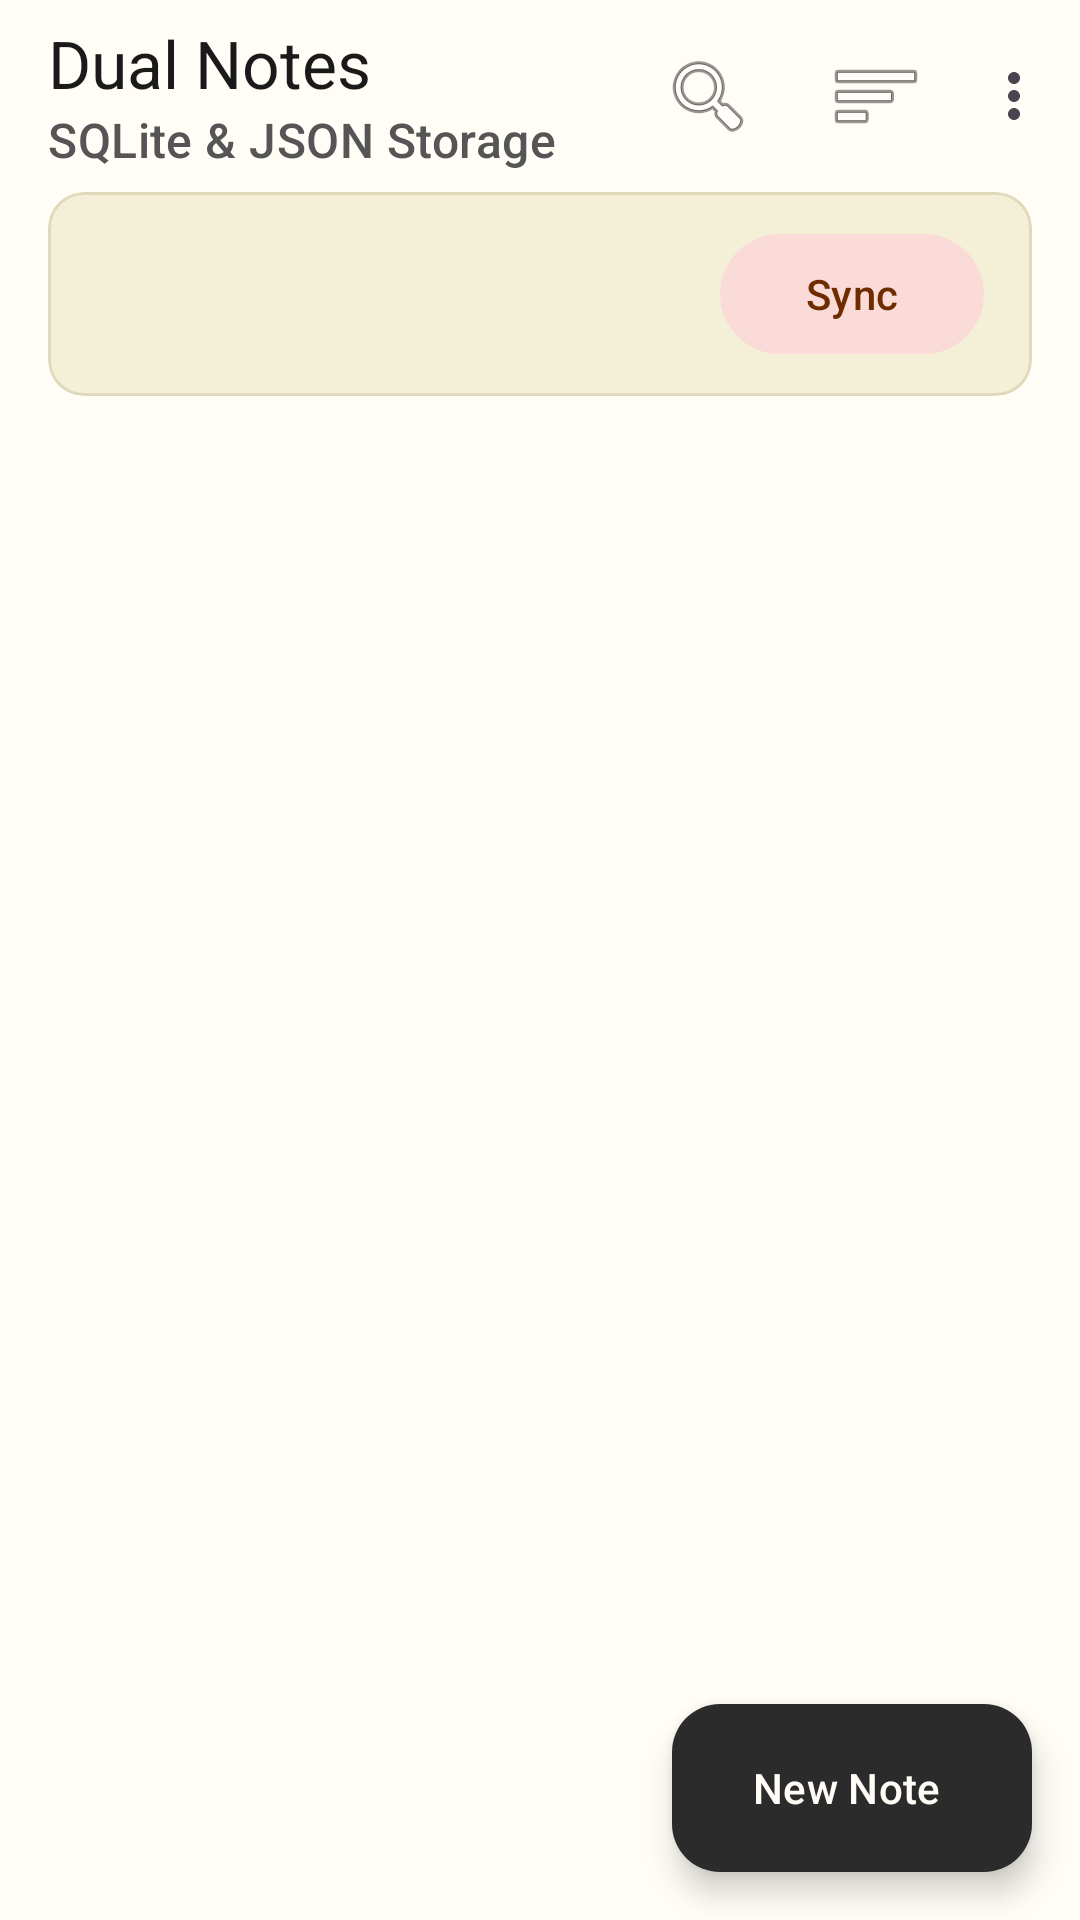

Android layout source for this screen:
<!-- AndroidManifest.xml: activity theme Theme.DualNotes -->
<!-- res/layout/activity_main.xml -->
<?xml version="1.0" encoding="utf-8"?>
<androidx.coordinatorlayout.widget.CoordinatorLayout xmlns:android="http://schemas.android.com/apk/res/android"
    xmlns:app="http://schemas.android.com/apk/res-auto"
    xmlns:tools="http://schemas.android.com/tools"
    android:id="@+id/mainRoot"
    android:layout_width="match_parent"
    android:layout_height="match_parent"
    android:background="@color/paper_background"
    tools:context=".MainActivity">

    <com.google.android.material.appbar.AppBarLayout
        android:id="@+id/appBarLayout"
        android:layout_width="match_parent"
        android:layout_height="wrap_content"
        android:background="@color/paper_background"
        app:elevation="0dp">

        <com.google.android.material.appbar.MaterialToolbar
            android:id="@+id/topAppBar"
            android:layout_width="match_parent"
            android:layout_height="?attr/actionBarSize"
            app:menu="@menu/menu_main"
            app:subtitle="@string/main_subtitle"
            app:subtitleTextColor="@color/text_secondary"
            app:title="@string/app_name"
            app:titleTextColor="@color/text_primary" />

        <com.google.android.material.card.MaterialCardView
            android:id="@+id/statsCard"
            android:layout_width="match_parent"
            android:layout_height="wrap_content"
            android:layout_marginHorizontal="16dp"
            android:layout_marginBottom="12dp"
            app:cardBackgroundColor="@color/paper_surface_variant"
            app:cardCornerRadius="12dp"
            app:cardElevation="0dp"
            app:strokeColor="@color/paper_outline"
            app:strokeWidth="1dp">

            <LinearLayout
                android:layout_width="match_parent"
                android:layout_height="wrap_content"
                android:gravity="center_vertical"
                android:orientation="horizontal"
                android:paddingHorizontal="16dp"
                android:paddingVertical="10dp">

                <TextView
                    android:id="@+id/tvStatsSummary"
                    android:layout_width="0dp"
                    android:layout_height="wrap_content"
                    android:layout_weight="1"
                    android:textAppearance="?attr/textAppearanceLabelLarge"
                    android:textColor="@color/text_secondary"
                    tools:text="Total: 4  •  SQLite: 3  •  JSON: 2" />

                <com.google.android.material.button.MaterialButton
                    android:id="@+id/btnSyncInline"
                    style="@style/Widget.Material3.Button.TonalButton"
                    android:layout_width="wrap_content"
                    android:layout_height="wrap_content"
                    android:minHeight="48dp"
                    android:text="@string/action_sync"
                    app:icon="@drawable/ic_sync" />
            </LinearLayout>
        </com.google.android.material.card.MaterialCardView>
    </com.google.android.material.appbar.AppBarLayout>

    <FrameLayout
        android:layout_width="match_parent"
        android:layout_height="match_parent"
        app:layout_behavior="@string/appbar_scrolling_view_behavior">

        <androidx.recyclerview.widget.RecyclerView
            android:id="@+id/rvNotes"
            android:layout_width="match_parent"
            android:layout_height="match_parent"
            android:clipToPadding="false"
            android:paddingHorizontal="16dp"
            android:paddingTop="4dp"
            android:paddingBottom="96dp"
            tools:listitem="@layout/item_note" />

        <LinearLayout
            android:id="@+id/emptyStateContainer"
            android:layout_width="match_parent"
            android:layout_height="match_parent"
            android:gravity="center"
            android:orientation="vertical"
            android:padding="32dp"
            android:visibility="gone"
            tools:visibility="visible">

            <ImageView
                android:layout_width="96dp"
                android:layout_height="96dp"
                android:contentDescription="@string/empty_notes_title"
                android:src="@drawable/ic_note_empty" />

            <TextView
                android:layout_width="wrap_content"
                android:layout_height="wrap_content"
                android:layout_marginTop="16dp"
                android:gravity="center"
                android:text="@string/empty_notes_title"
                android:textAppearance="?attr/textAppearanceTitleLarge"
                android:textColor="@color/text_primary" />

            <TextView
                android:layout_width="wrap_content"
                android:layout_height="wrap_content"
                android:layout_marginTop="8dp"
                android:gravity="center"
                android:maxWidth="320dp"
                android:text="@string/empty_notes_message"
                android:textAppearance="?attr/textAppearanceBodyMedium"
                android:textColor="@color/text_secondary" />
        </LinearLayout>
    </FrameLayout>

    <LinearLayout
        android:id="@+id/bottomActionContainer"
        android:layout_width="match_parent"
        android:layout_height="wrap_content"
        android:layout_gravity="bottom"
        android:background="@color/paper_surface"
        android:elevation="8dp"
        android:orientation="horizontal"
        android:padding="16dp"
        android:visibility="gone"
        tools:visibility="visible">

        <com.google.android.material.button.MaterialButton
            android:id="@+id/btnMoveToBinSelected"
            android:layout_width="match_parent"
            android:layout_height="wrap_content"
            android:enabled="false"
            android:text="@string/action_move_to_bin"
            app:backgroundTint="@color/error_red" />
    </LinearLayout>

    <com.google.android.material.floatingactionbutton.ExtendedFloatingActionButton
        android:id="@+id/fabNewNote"
        android:layout_width="wrap_content"
        android:layout_height="wrap_content"
        android:layout_gravity="bottom|end"
        android:layout_margin="16dp"
        android:contentDescription="@string/cd_new_note"
        android:text="@string/action_new_note"
        app:backgroundTint="@color/ink_primary"
        app:icon="@drawable/ic_add"
        app:iconTint="@color/ink_on_primary"
        app:tint="@color/ink_on_primary"
        android:textColor="@color/ink_on_primary" />

</androidx.coordinatorlayout.widget.CoordinatorLayout>
<!-- res/layout/item_note.xml (included above) -->
<?xml version="1.0" encoding="utf-8"?>
<com.google.android.material.card.MaterialCardView xmlns:android="http://schemas.android.com/apk/res/android"
    xmlns:app="http://schemas.android.com/apk/res-auto"
    xmlns:tools="http://schemas.android.com/tools"
    android:id="@+id/noteCard"
    android:layout_width="match_parent"
    android:layout_height="wrap_content"
    android:layout_marginBottom="12dp"
    android:clickable="true"
    android:focusable="true"
    android:minHeight="48dp"
    app:cardBackgroundColor="@color/paper_surface"
    app:cardCornerRadius="16dp"
    app:cardElevation="0dp"
    app:strokeColor="@color/paper_outline"
    app:strokeWidth="1dp">

    <LinearLayout
        android:layout_width="match_parent"
        android:layout_height="wrap_content"
        android:orientation="vertical"
        android:padding="16dp">

        <LinearLayout
            android:layout_width="match_parent"
            android:layout_height="wrap_content"
            android:gravity="center_vertical"
            android:orientation="horizontal">

            <CheckBox
                android:id="@+id/cbSelectNote"
                android:layout_width="wrap_content"
                android:layout_height="wrap_content"
                android:layout_marginEnd="8dp"
                android:focusable="false"
                android:clickable="false"
                android:visibility="gone"
                tools:visibility="visible" />

            <TextView
                android:id="@+id/tvNoteTitle"
                android:layout_width="0dp"
                android:layout_height="wrap_content"
                android:layout_marginEnd="12dp"
                android:layout_weight="1"
                android:ellipsize="end"
                android:maxLines="1"
                android:textAppearance="?attr/textAppearanceTitleMedium"
                android:textColor="@color/text_primary"
                android:textStyle="bold"
                tools:text="Lab 5 Storage Architecture" />

            <TextView
                android:id="@+id/tvStorageBadge"
                android:layout_width="wrap_content"
                android:layout_height="wrap_content"
                android:background="@drawable/bg_badge_sqlite"
                android:paddingHorizontal="10dp"
                android:paddingVertical="4dp"
                android:textAppearance="?attr/textAppearanceLabelSmall"
                android:textColor="@color/badge_sqlite_fg"
                android:textStyle="bold"
                tools:text="SQLite" />
        </LinearLayout>

        <TextView
            android:id="@+id/tvNoteContent"
            android:layout_width="match_parent"
            android:layout_height="wrap_content"
            android:layout_marginTop="8dp"
            android:ellipsize="end"
            android:lineSpacingMultiplier="1.25"
            android:maxLines="2"
            android:textAppearance="?attr/textAppearanceBodyMedium"
            android:textColor="@color/text_secondary"
            tools:text="SQLite serves as primary storage while JSON file acts as secondary internal storage." />

        <TextView
            android:id="@+id/tvNoteUpdatedAt"
            android:layout_width="match_parent"
            android:layout_height="wrap_content"
            android:layout_marginTop="10dp"
            android:textAppearance="?attr/textAppearanceLabelSmall"
            android:textColor="@color/text_muted"
            tools:text="Updated Nov 25, 11:45" />
    </LinearLayout>
</com.google.android.material.card.MaterialCardView>
<!-- resources referenced by this layout -->
<resources>
  <color name="badge_sqlite_fg">#7D6608</color>
  <color name="error_red">#C0392B</color>
  <color name="ink_on_primary">#FFFDF6</color>
  <color name="ink_primary">#2B2B2B</color>
  <color name="paper_background">#FFFDF6</color>
  <color name="paper_outline">#E0D9BC</color>
  <color name="paper_surface">#FFFDEB</color>
  <color name="paper_surface_variant">#F4F0D8</color>
  <color name="text_muted">#888888</color>
  <color name="text_primary">#1A1A1A</color>
  <color name="text_secondary">#555555</color>
  <!-- drawable bg_badge_sqlite (drawable) -->
  <?xml version="1.0" encoding="utf-8"?>
  <shape xmlns:android="http://schemas.android.com/apk/res/android"
      android:shape="rectangle">
      <solid android:color="@color/badge_sqlite_bg" />
      <corners android:radius="100dp" />
  </shape>
  <!-- drawable ic_note_empty (drawable) -->
  <?xml version="1.0" encoding="utf-8"?>
  <vector xmlns:android="http://schemas.android.com/apk/res/android"
      android:width="96dp"
      android:height="96dp"
      android:viewportWidth="96"
      android:viewportHeight="96">
      <path
          android:fillColor="@color/ink_primary_container"
          android:pathData="M48,8C70.09,8 88,25.91 88,48C88,70.09 70.09,88 48,88C25.91,88 8,70.09 8,48C8,25.91 25.91,8 48,8Z" />
      <path
          android:fillColor="@color/paper_surface"
          android:pathData="M30,24h26l12,12v34c0,2.21 -1.79,4 -4,4H30c-2.21,0 -4,-1.79 -4,-4V28c0,-2.21 1.79,-4 4,-4z" />
      <path
          android:fillColor="@color/terracotta_secondary"
          android:pathData="M56,24v12h12L56,24z" />
      <path
          android:fillColor="@color/ink_primary"
          android:pathData="M34,44h28v3H34zM34,52h22v3H34zM34,60h16v3H34z" />
  </vector>
  <string name="action_move_to_bin">Move to Recycle Bin</string>
  <string name="action_new_note">New Note</string>
  <string name="action_sync">Sync</string>
  <string name="app_name">Dual Notes</string>
  <string name="cd_new_note">Create a new note</string>
  <string name="empty_notes_message">Tap New Note to write your first note and choose SQLite or JSON storage.</string>
  <string name="empty_notes_title">No notes yet</string>
  <string name="main_subtitle">SQLite &amp; JSON Storage</string>
  <style name="Theme.DualNotes" parent="Theme.Material3.DayNight.NoActionBar">
          <item name="colorPrimary">@color/ink_primary</item>
          <item name="colorOnPrimary">@color/ink_on_primary</item>
          <item name="colorPrimaryContainer">@color/ink_primary_container</item>
          <item name="colorOnPrimaryContainer">@color/ink_on_primary_container</item>
  
          <item name="colorSecondary">@color/terracotta_secondary</item>
          <item name="colorOnSecondary">@color/terracotta_on_secondary</item>
          <item name="colorSecondaryContainer">@color/terracotta_container</item>
          <item name="colorOnSecondaryContainer">@color/terracotta_on_container</item>
  
          <item name="android:colorBackground">@color/paper_background</item>
          <item name="colorSurface">@color/paper_surface</item>
          <item name="colorSurfaceVariant">@color/paper_surface_variant</item>
          <item name="colorOnSurface">@color/text_primary</item>
          <item name="colorOnSurfaceVariant">@color/text_secondary</item>
          <item name="colorOutline">@color/paper_outline</item>
          <item name="colorError">@color/error_red</item>
          <item name="colorOnError">@color/on_error</item>
  
          <item name="android:statusBarColor">@android:color/transparent</item>
          <item name="android:navigationBarColor">@android:color/transparent</item>
      </style>
  <color name="badge_sqlite_bg">#FCF3CF</color>
  <color name="ink_primary_container">#ECE6C7</color>
  <color name="terracotta_secondary">#D35400</color>
  <color name="ink_on_primary_container">#1A1A1A</color>
  <color name="terracotta_on_secondary">#FFFFFF</color>
  <color name="terracotta_container">#FADBD8</color>
  <color name="terracotta_on_container">#6E2C00</color>
  <color name="on_error">#FFFFFF</color>
</resources>
